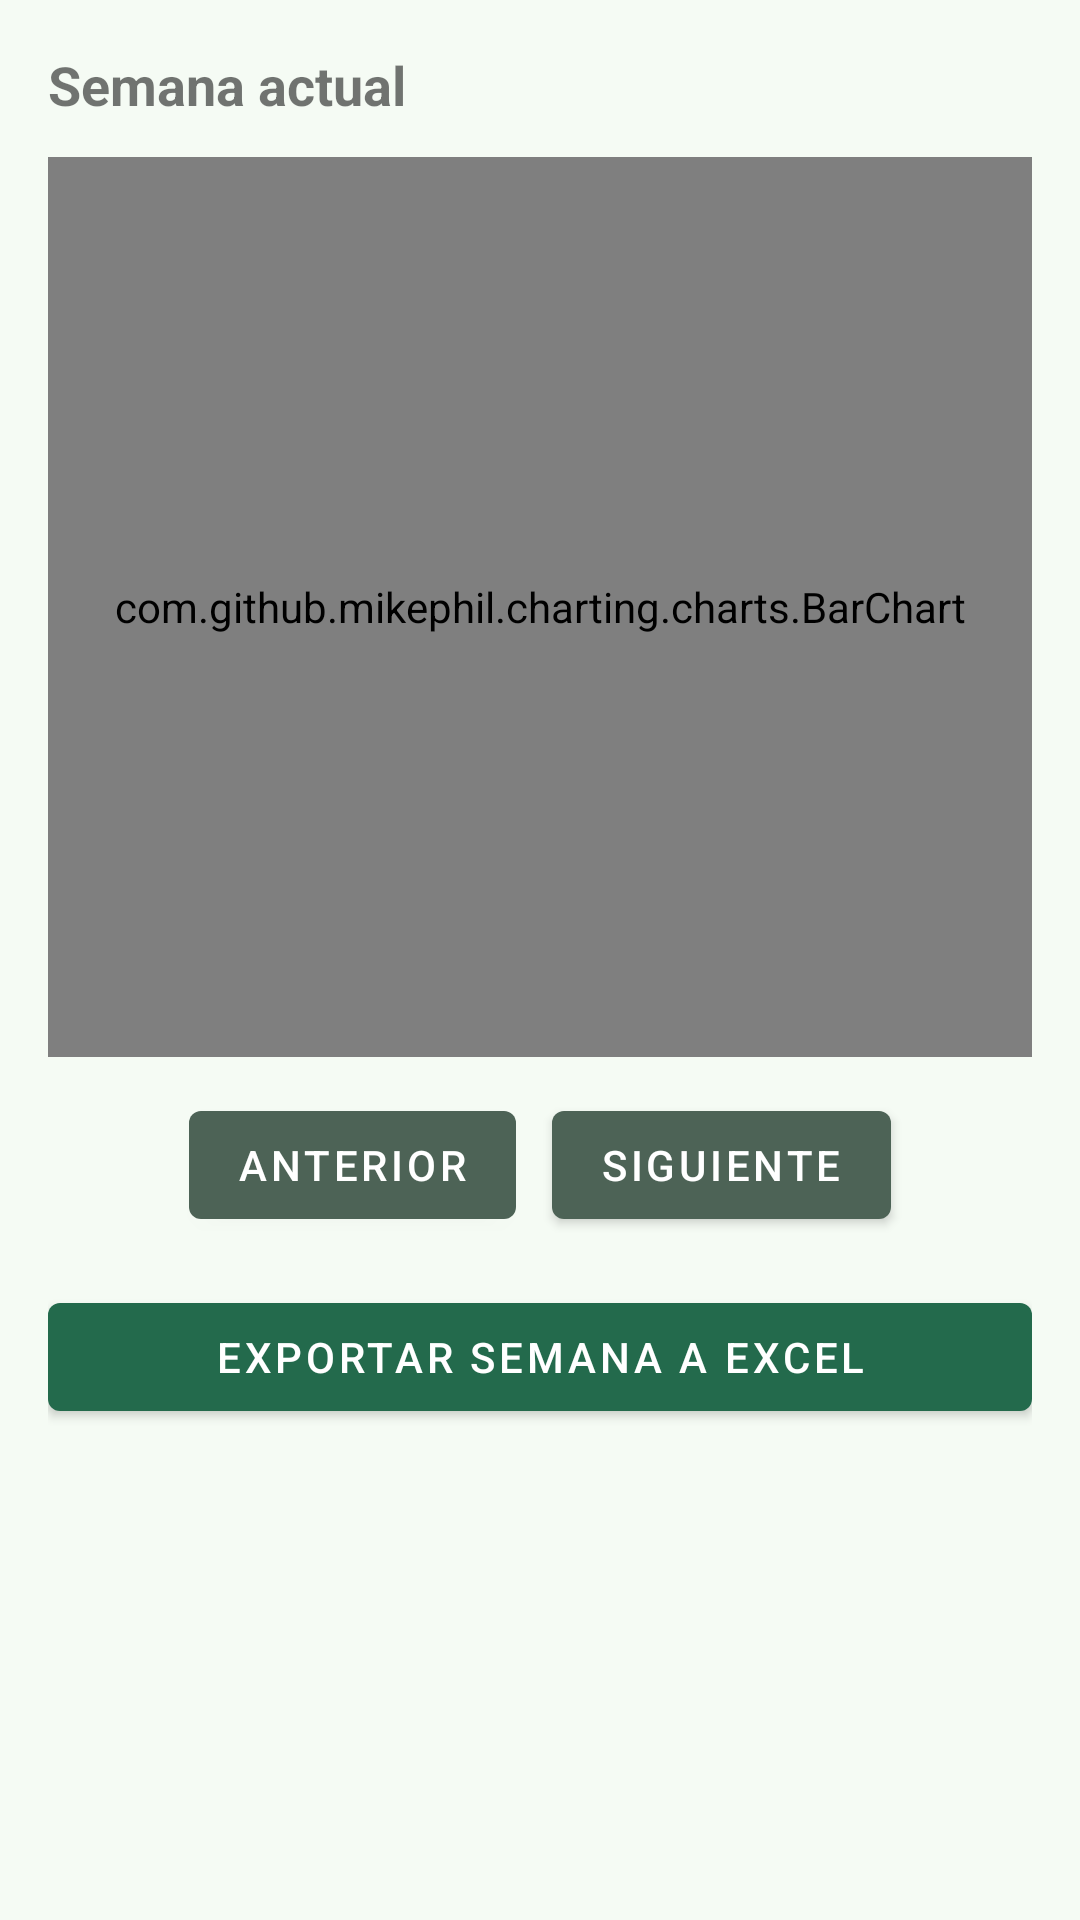

Write the Android layout XML for this screen, with the resource values it uses.
<!-- AndroidManifest.xml: application theme Theme.Listora -->
<!-- res/layout/fragment_statistics.xml -->
<?xml version="1.0" encoding="utf-8"?>
<LinearLayout xmlns:android="http://schemas.android.com/apk/res/android"
    android:id="@+id/statistics_root"
    android:layout_width="match_parent"
    android:layout_height="match_parent"
    android:orientation="vertical"
    android:padding="16dp"
    xmlns:app="http://schemas.android.com/apk/res-auto">

    <TextView
        android:id="@+id/tvSemana"
        android:layout_width="wrap_content"
        android:layout_height="wrap_content"
        android:text="@string/semana_actual"
        android:textStyle="bold"
        android:textSize="18sp"
         />

    <com.github.mikephil.charting.charts.BarChart
        android:id="@+id/barChart"
        android:layout_width="match_parent"
        android:layout_height="300dp"
        android:layout_marginTop="12dp" />

    <LinearLayout
        android:layout_width="match_parent"
        android:layout_height="wrap_content"
        android:gravity="center"
        android:orientation="horizontal"
        android:layout_marginTop="12dp">

        <com.google.android.material.button.MaterialButton
            android:id="@+id/btnSemanaAnterior"
            android:layout_width="wrap_content"
            android:layout_height="wrap_content"
            android:text="@string/semana_anterior"
            style="@style/Widget.MaterialComponents.Button"
            app:backgroundTint="?attr/colorSecondary"
             />

        <com.google.android.material.button.MaterialButton
            android:id="@+id/btnSemanaSiguiente"
            android:layout_width="wrap_content"
            android:layout_height="wrap_content"
            android:text="@string/siguiente"
            android:layout_marginStart="12dp"
            style="@style/Widget.MaterialComponents.Button"
            app:backgroundTint="?attr/colorSecondary"
             />
    </LinearLayout>

    <com.google.android.material.button.MaterialButton
        android:id="@+id/btnExportarExcel"
        android:layout_width="match_parent"
        android:layout_height="wrap_content"
        android:text="@string/exportar_semana_excel"
        android:layout_marginTop="16dp"
        style="@style/Widget.MaterialComponents.Button"
        app:backgroundTint="?attr/colorPrimary"
        android:textColor="?attr/colorOnPrimary" />
</LinearLayout>
<!-- resources referenced by this layout -->
<resources>
  <string name="exportar_semana_excel">Exportar semana a Excel</string>
  <string name="semana_actual">Semana actual</string>
  <string name="semana_anterior">anterior</string>
  <string name="siguiente">Siguiente</string>
  <color name="md_theme_primary">#236A4C</color>
  <color name="md_theme_onPrimary">#FFFFFF</color>
  <color name="md_theme_primaryContainer">#AAF2CB</color>
  <color name="md_theme_onPrimaryContainer">#005236</color>
  <color name="md_theme_secondary">#4D6356</color>
  <color name="md_theme_onSecondary">#FFFFFF</color>
  <color name="md_theme_secondaryContainer">#D0E8D8</color>
  <color name="md_theme_onSecondaryContainer">#364B3F</color>
  <color name="md_theme_tertiary">#3D6472</color>
  <color name="md_theme_onTertiary">#FFFFFF</color>
  <color name="md_theme_tertiaryContainer">#C0E9FA</color>
  <color name="md_theme_onTertiaryContainer">#234C5A</color>
  <color name="md_theme_error">#BA1A1A</color>
  <color name="md_theme_onError">#FFFFFF</color>
  <color name="md_theme_errorContainer">#FFDAD6</color>
  <color name="md_theme_onErrorContainer">#93000A</color>
  <color name="md_theme_background">#F5FBF4</color>
  <color name="md_theme_onBackground">#171D19</color>
  <color name="md_theme_surface">#F5FBF4</color>
  <color name="md_theme_onSurface">#171D19</color>
  <color name="md_theme_surfaceVariant">#DCE5DD</color>
  <color name="md_theme_onSurfaceVariant">#404943</color>
  <color name="md_theme_outline">#707973</color>
  <color name="md_theme_outlineVariant">#C0C9C1</color>
  <color name="md_theme_inverseSurface">#2C322E</color>
  <color name="md_theme_inverseOnSurface">#EDF2EC</color>
  <color name="md_theme_inversePrimary">#8FD5B0</color>
  <color name="md_theme_primaryFixed">#AAF2CB</color>
  <color name="md_theme_onPrimaryFixed">#002113</color>
  <color name="md_theme_primaryFixedDim">#8FD5B0</color>
  <color name="md_theme_onPrimaryFixedVariant">#005236</color>
  <color name="md_theme_secondaryFixed">#D0E8D8</color>
  <color name="md_theme_onSecondaryFixed">#0A1F15</color>
  <color name="md_theme_secondaryFixedDim">#B4CCBC</color>
  <color name="md_theme_onSecondaryFixedVariant">#364B3F</color>
  <color name="md_theme_tertiaryFixed">#C0E9FA</color>
  <color name="md_theme_onTertiaryFixed">#001F28</color>
  <color name="md_theme_tertiaryFixedDim">#A4CDDE</color>
  <color name="md_theme_onTertiaryFixedVariant">#234C5A</color>
  <color name="md_theme_surfaceDim">#D6DBD5</color>
  <color name="md_theme_surfaceBright">#F5FBF4</color>
  <color name="md_theme_surfaceContainerLowest">#FFFFFF</color>
  <color name="md_theme_surfaceContainerLow">#F0F5EF</color>
  <color name="md_theme_surfaceContainer">#EAEFE9</color>
  <color name="md_theme_surfaceContainerHigh">#E4EAE3</color>
  <color name="md_theme_surfaceContainerHighest">#DEE4DE</color>
</resources>
